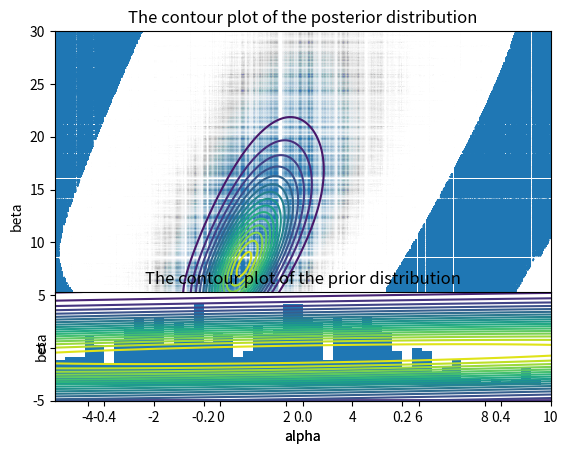

This figure's Python source: (Note: this script raises an exception after producing the figure.)
#Dataset/Context Refer : Bioassay - "Bayesian Data Analysis, Third Edition - Aki Vehtari"

import numpy as np
import random as rnd
import matplotlib.pyplot as plt
from mpl_toolkits.mplot3d import Axes3D

x = (-.863, -.296, -.053, .7270)
n = (5, 5, 5, 5)
y = (0, 1, 3, 5)

def logitinv( x ):
    return 1/(1+np.exp(-x))

def prior( a,b ):
    return np.exp(-1/1.5*((a*a)/4+((b-10)*(b-10))/100-a*(b-10)/20))

def likelihood( a,b ):
    tmp=1
    for i in range(1,len(x)):
        tmp = tmp*logitinv(a+b*x[i])**y[i]*(1.0-logitinv(a+b*x[i]))**(n[i]-y[i])
    return tmp

def pd( a,b ):
    return prior(a,b)*likelihood(a,b);

#PART A1 - POSTERIOR DENSITY AT A GRID OF POINTS

alpha = np.linspace(-5.0000,10.0000,2500)
beta = np.linspace(-5.0000,30.0000,2500)

na = len(alpha)
nb = len(beta)
z = np.ndarray((na, nb))
z_test = np.ndarray((1000, 1000))
for i in range(1,na):
    z[i] = pd(alpha, beta[i])

#PART A2 - 1000 SAMPLE POINTS    
alpha_sample = np.ndarray(1000)
beta_sample= np.ndarray(1000)
for i in range (0,1000):
    sample = rnd.randint(0,2499)
    alpha_sample[i]=(alpha[sample])
    sample1 = rnd.randint(0,2499)
    beta_sample[i]=(beta[sample1])
    
for i in range(1,1000):
    z_test[i] = pd(alpha_sample, beta_sample[i])
  
#PART A3 - POSTERIOR CONTOUR PLOT FOR THE PARAMETERS

plt.contour(alpha,beta,z,21)
plt.xlabel("alpha")
plt.ylabel("beta")
plt.title("The contour plot of the posterior distribution")
plt.show()
#PART A4 - POSTERIOR SCATTER PLOT FOR THE PARAMETERS

x, y = np.meshgrid(alpha_sample,beta_sample)
plt.scatter(x,y,z_test)
plt.show()
#PART A5 - LD50 DISTRIBUTION

bpi = beta_sample > 0
samp_ld50 = -alpha_sample[bpi]/beta_sample[bpi]

plt.subplot(3,1,3)
plt.hist(samp_ld50, np.arange(-0.5, 0.5, 0.02))
plt.xlim([-0.5, 0.5])
plt.xlabel(r'LD50 = -$\alpha/\beta$')
plt.yticks(())
plt.show()

#PART B1 - PRIOR DISTRIBUTION

z1 = np.ndarray((na, nb))
for i in range(1,na):
    z1[i] = prior(alpha, beta[i])
plt.contour(alpha,beta,z1,21)
plt.xlabel("alpha")
plt.ylabel("beta")
plt.title("The contour plot of the prior distribution")
plt.show()

#PART B1 - LIKELIHOOD DISTRIBUTION

z2 = np.ndarray((na, nb))
for i in range(1,na):
    z2[i] = likelihood(alpha, beta[i])
plt.contour(alpha,beta,z2,21)
plt.xlabel("alpha")
plt.ylabel("beta")
plt.title("The contour plot of the likelihood distribution")
plt.show()
